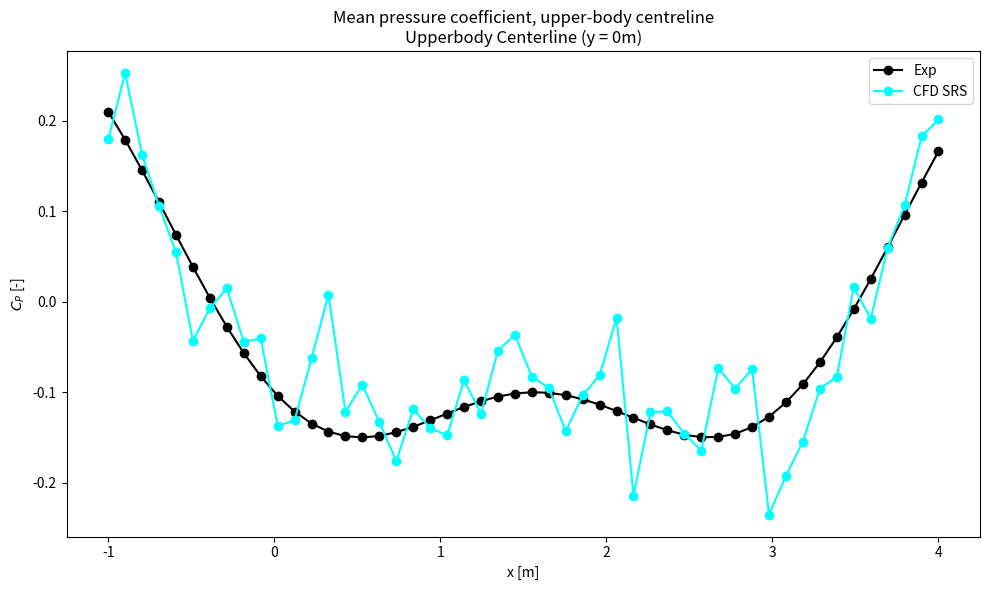

Recreate this plot in Python.
import matplotlib.pyplot as plt
import numpy as np

# Generate mock data for the plot
x = np.linspace(-1, 4, 50)
exp = -0.2 * np.sin(x) - 0.1 * np.cos(2 * x)
cfd = exp + 0.05 * np.random.normal(size=x.size)

# Create the plot
fig, ax = plt.subplots(figsize=(10, 6))

# Plot the experimental data
ax.plot(x, exp, "o-", label="Exp", color="black")

# Plot the CFD simulation data
ax.plot(x, cfd, "o-", label="CFD SRS", color="cyan")

# Add labels and title
ax.set_xlabel("x [m]")
ax.set_ylabel("$C_P$ [-]")
ax.set_title(
    "Mean pressure coefficient, upper-body centreline\nUpperbody Centerline (y = 0m)"
)
ax.legend()

# Highlight specific area
ax.annotate(
    "Separation plateau less\npronounced in simulation",
    xy=(3, 0.3),
    xytext=(2.5, 0.6),
    arrowprops=dict(facecolor="blue", shrink=0.05),
    fontsize=10,
    color="blue",
)

# Show the plot
plt.tight_layout()
plt.show()
